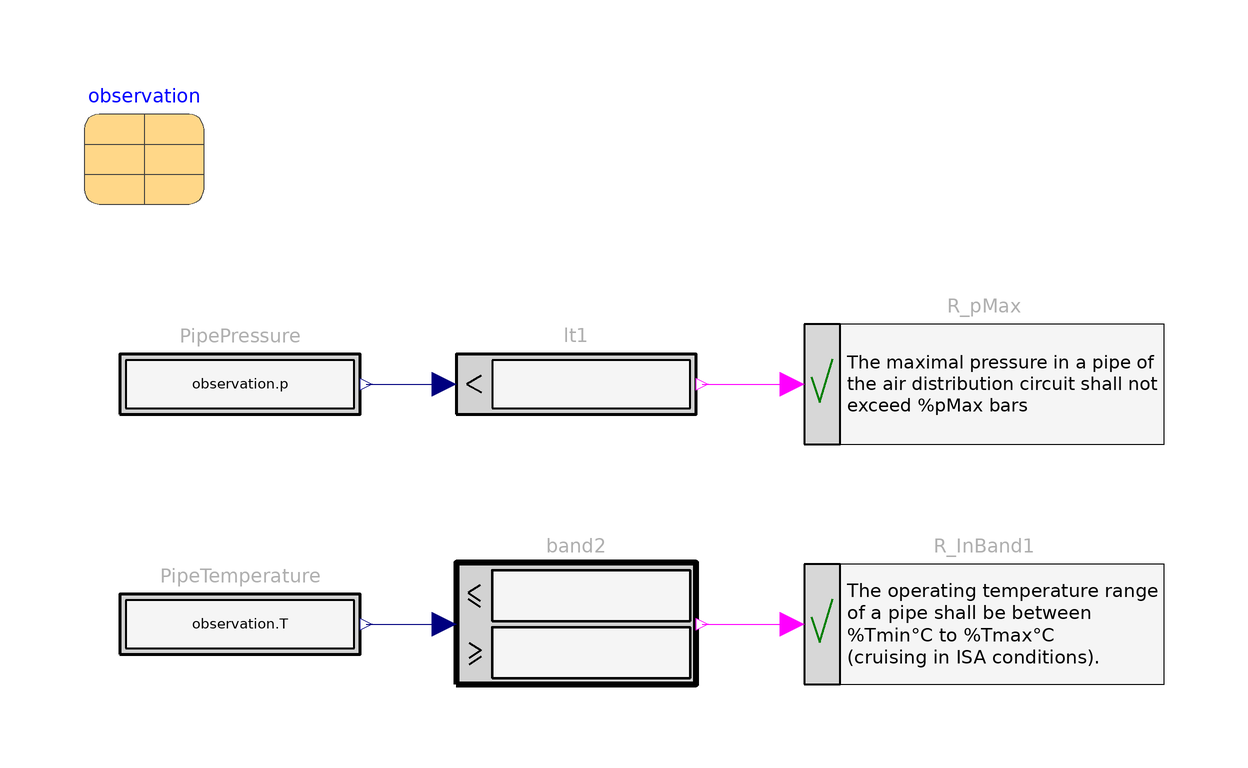

Above is the diagram view of the following Modelica model: its components placed by their Placement annotations and its connect equations drawn as lines.

block PipeNodeRequirements "Requirements for a a node of a pipe"
         extends Modelica.Blocks.Icons.Block;
        parameter Modelica.Units.SI.Pressure pMax=1e5
          "Maximal allowed pressure";
        parameter Modelica.Units.SI.Temperature Tmin=255
          "Minimum pipe temperature";
        parameter Modelica.Units.SI.Temperature Tmax=300
          "Maximum pipe temperature";

        input Records.Medium observation
          "Observation variables record for a node of a pipe"
          annotation (Dialog(group="Observation variables"), Placement(transformation(
                extent={{-100,80},{-80,100}})));

        Requirements.Verify.BooleanRequirement R_pMax(text="The maximal pressure in a pipe of
the air distribution circuit shall not
exceed %pMax bars")
          annotation (Placement(transformation(extent={{20,40},{80,60}})));
        Requirements.LogicalBlocks.LessThreshold lt1(threshold=
              pMax) annotation (Placement(transformation(extent={{-38,40},{2,60}})));
        Sources.RealExpression                 PipePressure(y=observation.p)
          annotation (Placement(transformation(extent={{-94,40},{-54,60}})));

         Requirements.Verify.BooleanRequirement R_InBand1(text="The operating temperature range
of a pipe shall be between
%Tmin°C to %Tmax°C
(cruising in ISA conditions).")
           annotation (Placement(transformation(extent={{20,0},{80,20}})));
         Requirements.LogicalBlocks.WithinBand band2(u_max=Tmax, u_min=
             Tmin)
           annotation (Placement(transformation(extent={{-38,0},{2,20}})));
         Sources.RealExpression                 PipeTemperature(y=observation.T)
           annotation (Placement(transformation(extent={{-94,0},{-54,20}})));
      equation
        connect(PipePressure.y,lt1. u)
          annotation (Line(points={{-53,50},{-53,50},{-40,50}},   color={0,0,127}));
        connect(lt1.y,R_pMax. u)
          annotation (Line(points={{3,50},{10.5,50},{18,50}},color={255,0,255}));
         connect(PipeTemperature.y,band2. u) annotation (Line(points={{-53,10},{-53,10},
                {-40,10}},        color={0,0,127}));
         connect(band2.y, R_InBand1.u)
           annotation (Line(points={{3,10},{10.5,10},{18,10}}, color={255,0,255}));
        annotation (Diagram(coordinateSystem(preserveAspectRatio=false, extent={{-100,
                  -100},{100,100}}), graphics), Icon(coordinateSystem(
                preserveAspectRatio=false, extent={{-100,-100},{100,100}}), graphics={
              Rectangle(
                extent={{-56,60},{52,14}},
                lineColor={0,0,0},
                fillPattern=FillPattern.HorizontalCylinder,
                fillColor={0,127,255}),
              Ellipse(
                extent={{46,54},{56,21}},
                lineColor={0,0,0},
                fillColor={0,0,0},
                fillPattern=FillPattern.Solid),
              Ellipse(
                extent={{-62,54},{-52,21}},
                lineColor={0,0,0},
                fillColor={0,0,0},
                fillPattern=FillPattern.Solid),
              Line(
                points={{-18,-52},{0,-72},{12,-20}},
                color={0,127,0},
                smooth=Smooth.None,
                thickness=0.5),
              Ellipse(
                extent={{-10,44},{2,32}},
                lineColor={0,0,0},
                fillColor={0,0,0},
                fillPattern=FillPattern.Solid)}));
      end PipeNodeRequirements;